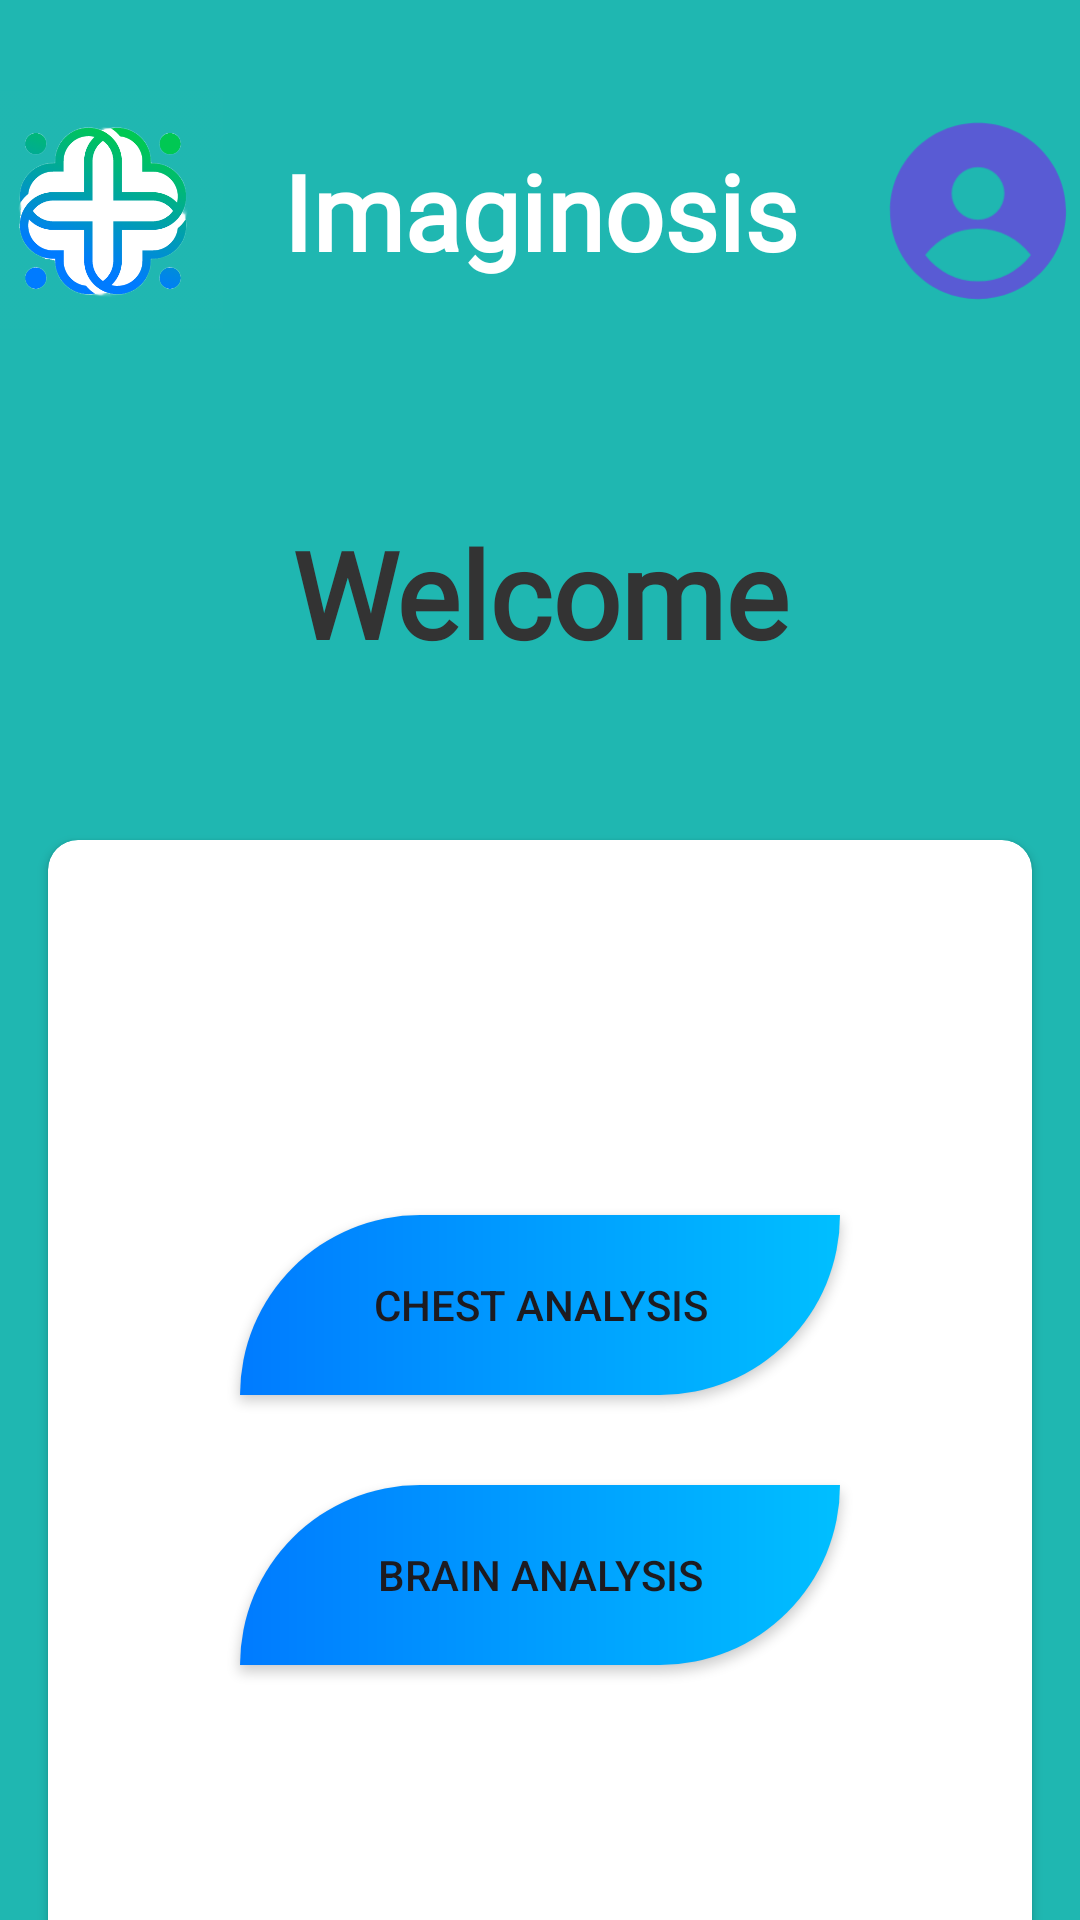

Android layout source for this screen:
<!-- AndroidManifest.xml: application theme Theme.Diseases_dection -->
<!-- res/layout/activity_main.xml -->
<?xml version="1.0" encoding="utf-8"?>
<LinearLayout xmlns:android="http://schemas.android.com/apk/res/android" xmlns:app="http://schemas.android.com/apk/res-auto" xmlns:tools="http://schemas.android.com/tools" android:layout_width="match_parent" android:layout_height="match_parent" android:background="#1fb7b1" android:orientation="vertical" android:textAlignment="gravity" tools:context=".MainActivity">
    <LinearLayout android:layout_width="match_parent" android:layout_height="wrap_content" android:orientation="vertical">

        <LinearLayout
            android:layout_width="match_parent"
            android:layout_height="141dp"
            android:gravity="center"
            android:orientation="horizontal">

            <ImageView
                android:id="@+id/imageView5"
                android:layout_width="80dp"
                android:layout_height="80dp"
                android:layout_margin="10dp"
                app:srcCompat="@drawable/logo" />

            <TextView
                android:id="@+id/textView4"
                android:layout_width="wrap_content"
                android:layout_height="wrap_content"
                android:layout_margin="10dp"
                android:fontFamily="@font/almendra_sc"
                android:text="Imaginosis"
                android:textAlignment="center"
                android:textColor="#FFFFFF"
                android:textSize="35sp"
                android:textStyle="bold" />

            <ImageView
                android:id="@+id/superlogin"
                android:layout_width="80dp"
                android:layout_height="80dp"
                android:layout_margin="10dp"
                app:srcCompat="@drawable/admin1_foreground" />
        </LinearLayout>

        <TextView
            android:id="@+id/textView3"
            android:layout_width="match_parent"
            android:layout_height="113dp"
            android:layout_marginTop="10dp"
            android:fontFamily="@font/amarante"
            android:padding="20dp"
            android:paddingHorizontal="15dp"
            android:text="Welcome"
            android:textAlignment="center"
            android:textColor="#333333"
            android:textSize="40sp"
            android:textStyle="bold" />
    </LinearLayout>
    <androidx.cardview.widget.CardView android:id="@+id/myCardView" android:layout_width="match_parent" android:layout_height="400dp" android:layout_gravity="center" android:layout_margin="16dp" android:elevation="35dp" android:padding="16dp" app:cardBackgroundColor="#FFFFFF" app:cardCornerRadius="10dp">
        <LinearLayout android:layout_width="match_parent" android:layout_height="wrap_content" android:layout_gravity="center" android:gravity="center" android:orientation="vertical">
            <Button android:id="@+id/button" android:layout_width="200dp" android:layout_height="60dp" android:layout_alignParentEnd="true" android:layout_alignParentBottom="true" android:layout_margin="15dp" android:background="@drawable/home_button" android:text="Chest Analysis"/>
            <Button android:id="@+id/button2" android:layout_width="200dp" android:layout_height="60dp" android:layout_alignParentEnd="true" android:layout_alignParentBottom="true" android:layout_margin="15dp" android:background="@drawable/home_button" android:text="Brain Analysis"/>
        </LinearLayout>
    </androidx.cardview.widget.CardView>
</LinearLayout>
<!-- resources referenced by this layout -->
<resources>
  <!-- drawable admin1_foreground (drawable) -->
  <vector xmlns:android="http://schemas.android.com/apk/res/android"
      android:width="108dp"
      android:height="108dp"
      android:viewportWidth="24"
      android:viewportHeight="24">
    <group android:scaleX="0.88"
        android:scaleY="0.88"
        android:translateX="1.44"
        android:translateY="1.44">
      <path
          android:pathData="M12,22c5.523,0 10,-4.477 10,-10S17.523,2 12,2 2,6.477 2,12s4.477,10 10,10ZM15,10a3,3 0,1 1,-6 0,3 3,0 0,1 6,0ZM6,17a7.489,7.489 0,0 1,6 -3,7.489 7.489,0 0,1 6,3 7.489,7.489 0,0 1,-6 3,7.489 7.489,0 0,1 -6,-3Z"
          android:fillColor="#595bd4"
          android:fillType="evenOdd"/>
    </group>
  </vector>
  <!-- drawable home_button (drawable) -->
  <?xml version="1.0" encoding="utf-8"?>
  <shape xmlns:android="http://schemas.android.com/apk/res/android">
      <gradient android:startColor="#007BFF"
          android:endColor="#00BFFF"/>
      <corners android:topLeftRadius="60dp" android:bottomRightRadius="60dp"/>
  </shape>
  <!-- drawable logo: png bitmap (drawable, 51634 bytes) -->
  <style name="Theme.Diseases_dection" parent="Base.Theme.Diseases_dection" />
  <style name="Base.Theme.Diseases_dection" parent="Theme.Material3.DayNight.NoActionBar">
          
          
      </style>
</resources>
